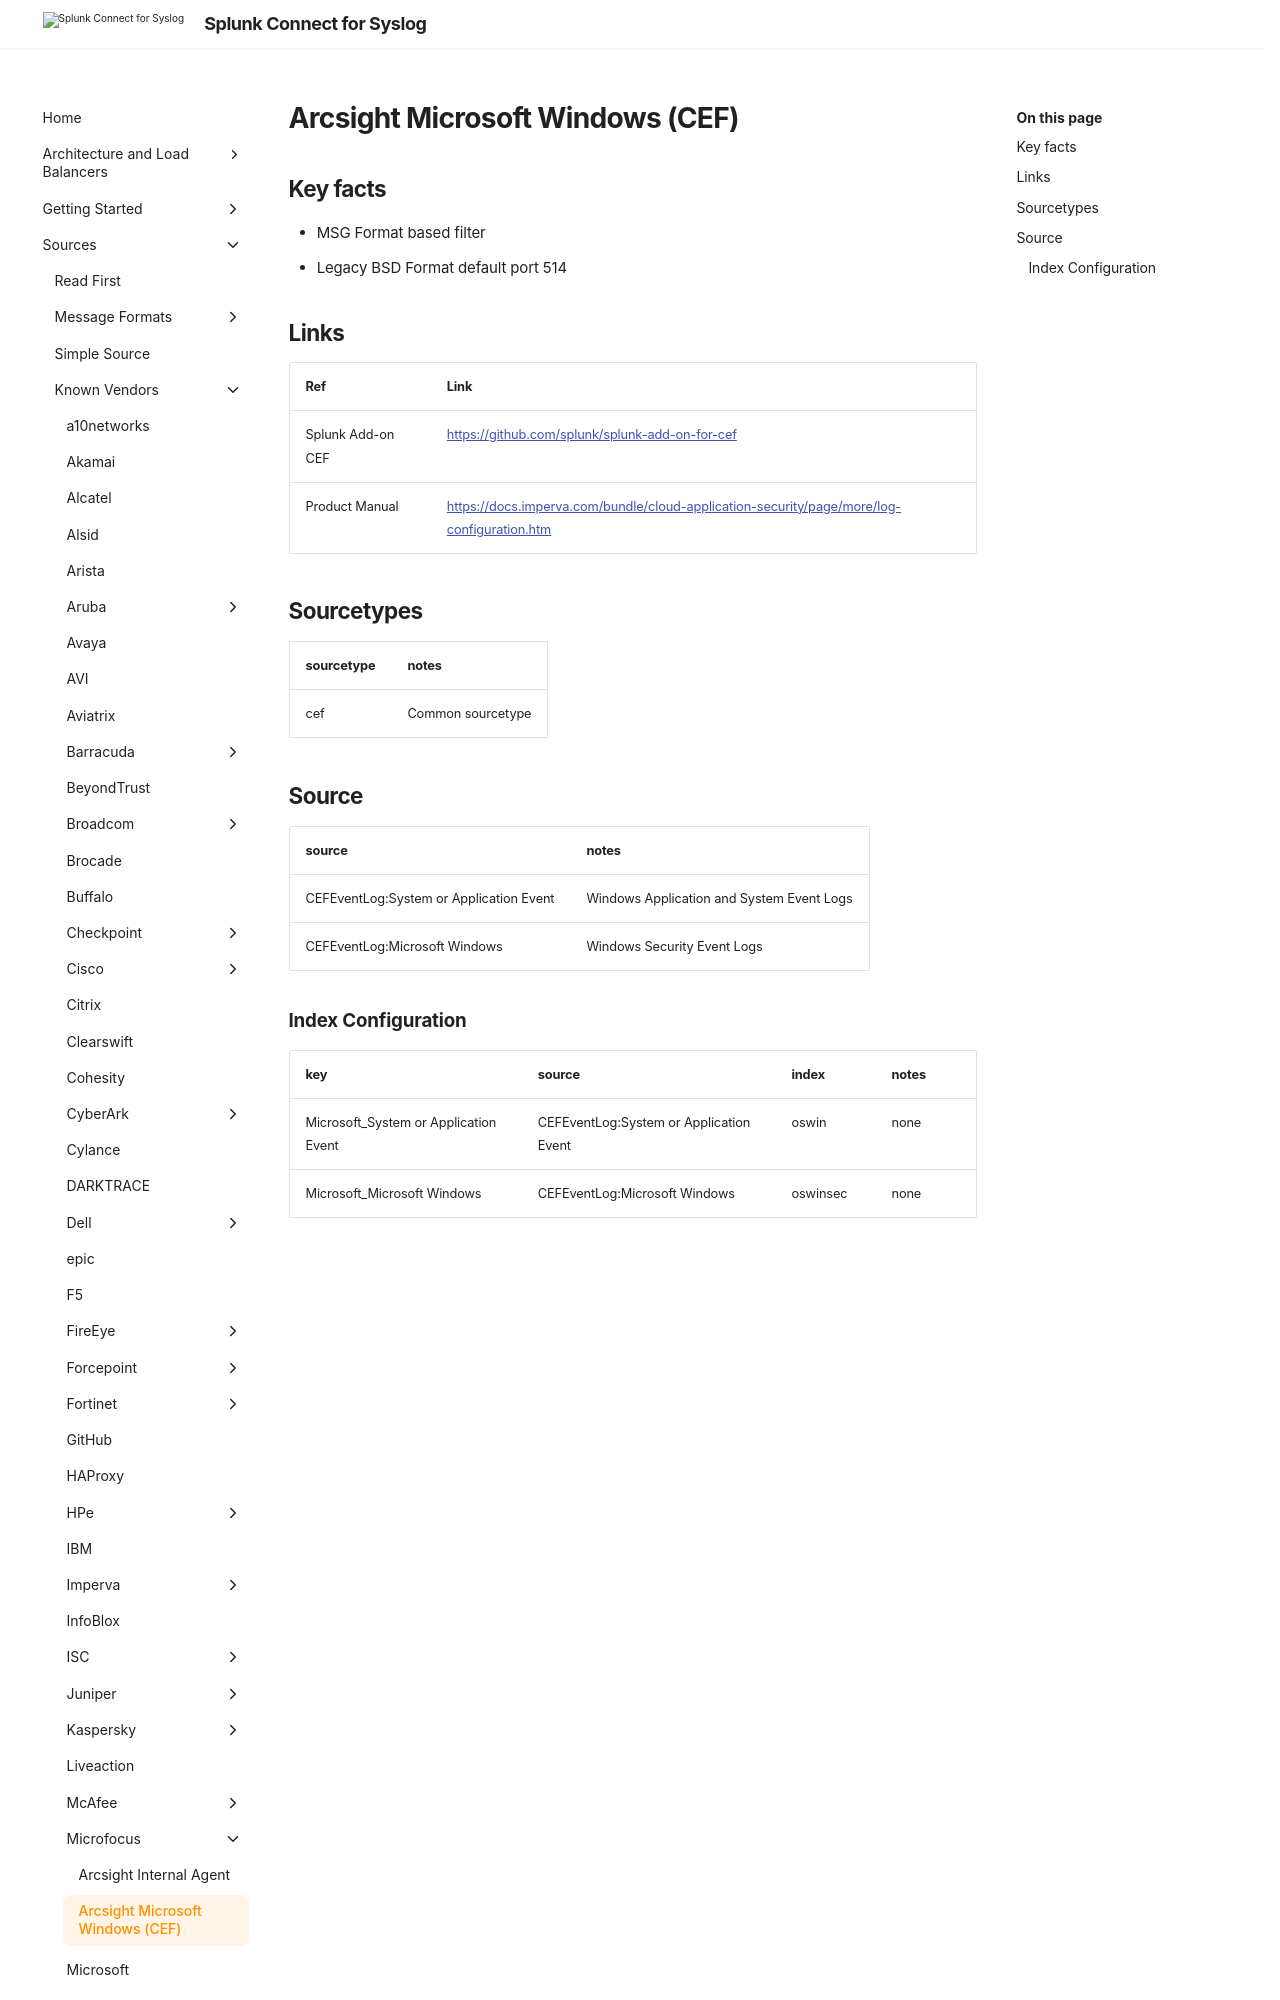

repository: splunk/splunk-connect-for-syslog · page: v3.49.0/sources/vendor/Microfocus/windows/index.html · generator: mkdocs

# Arcsight Microsoft Windows (CEF)

## Key facts

* MSG Format based filter
* Legacy BSD Format default port 514

## Links

| Ref            | Link                                                                                                    |
|----------------|---------------------------------------------------------------------------------------------------------|
| Splunk Add-on CEF | <https://github.com/splunk/splunk-add-on-for-cef>                                                              |
| Product Manual | <https://docs.imperva.com/bundle/cloud-application-security/page/more/log-configuration.htm>                                                        |
